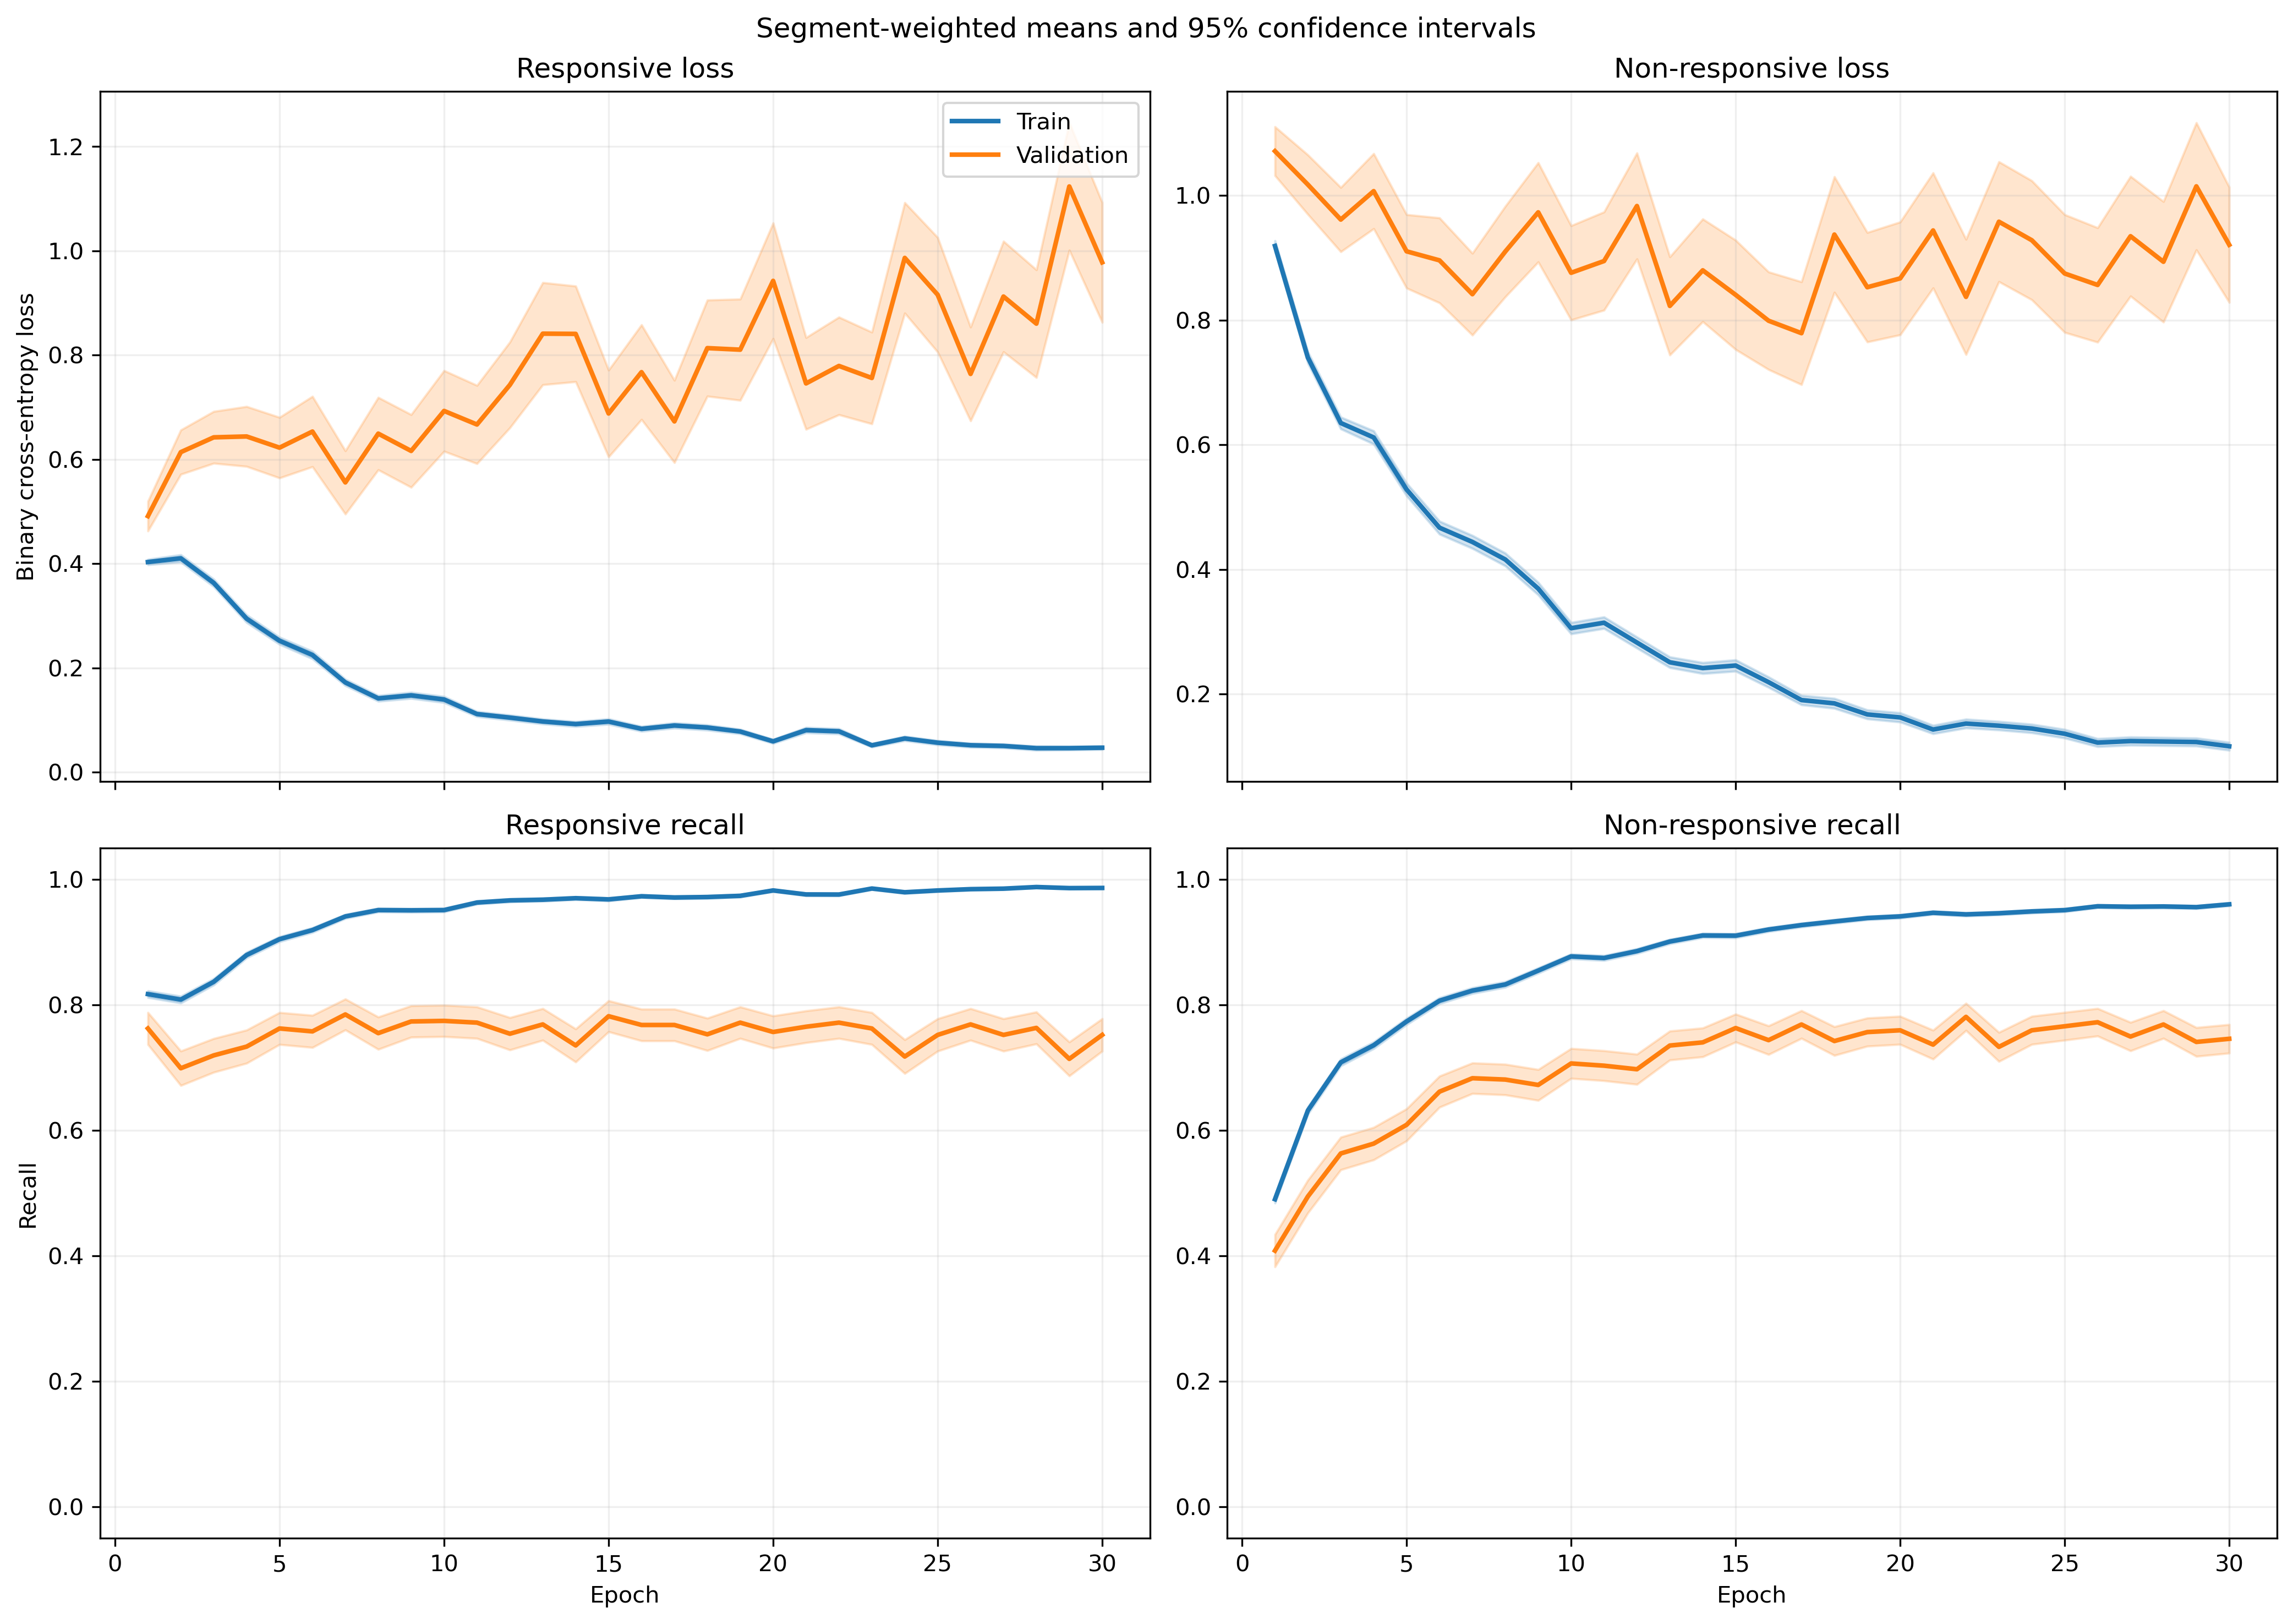

The file beside this chart, header and first rows:
fold, epoch, split, r_loss, r_loss_count, r_loss_sum, r_loss_sum_sq, r_recall, r_recall_count, r_recall_sum, r_recall_sum_sq, nr_loss, nr_loss_count, nr_loss_sum, nr_loss_sum_sq, nr_recall, nr_recall_count, nr_recall_sum, nr_recall_sum_sq
1, 1, train, 0.4425, 1063, 470.4, 354.7, 0.7987, 1063, 849.0, 849.0, 0.8328, 1401, 1167, 1504, 0.5196, 1401, 728.0, 728.0
1, 1, validation, 0.1592, 10, 1.592, 0.3747, 1.0, 10, 10.0, 10.0, , 0, 0.0, 0.0, , 0, 0.0, 0.0
1, 2, train, 0.4267, 1063, 453.6, 422.8, 0.8156, 1063, 867.0, 867.0, 0.6499, 1401, 910.5, 1171, 0.6545, 1401, 917.0, 917.0
1, 2, validation, 0.1295, 10, 1.295, 0.2422, 1.0, 10, 10.0, 10.0, , 0, 0.0, 0.0, , 0, 0.0, 0.0
1, 3, train, 0.3691, 1063, 392.4, 589.2, 0.8504, 1063, 904.0, 904.0, 0.6608, 1401, 925.7, 1856, 0.7102, 1401, 995.0, 995.0
1, 3, validation, 0.06131, 10, 0.6131, 0.0648, 1.0, 10, 10.0, 10.0, , 0, 0.0, 0.0, , 0, 0.0, 0.0
1, 4, train, 0.2812, 1063, 298.9, 403.2, 0.8946, 1063, 951.0, 951.0, 0.5367, 1401, 751.9, 1553, 0.7759, 1401, 1087, 1087
1, 4, validation, 0.0487, 10, 0.487, 0.03717, 1.0, 10, 10.0, 10.0, , 0, 0.0, 0.0, , 0, 0.0, 0.0
1, 5, train, 0.3733, 1063, 396.8, 699.6, 0.8382, 1063, 891.0, 891.0, 0.4392, 1401, 615.3, 1391, 0.8351, 1401, 1170, 1170
1, 5, validation, 0.1337, 10, 1.337, 0.7008, 0.9, 10, 9.0, 9.0, , 0, 0.0, 0.0, , 0, 0.0, 0.0
1, 6, train, 0.2759, 1063, 293.3, 565.5, 0.9003, 1063, 957.0, 957.0, 0.3839, 1401, 537.8, 1110, 0.8344, 1401, 1169, 1169
1, 6, validation, 0.1229, 10, 1.229, 0.8155, 0.9, 10, 9.0, 9.0, , 0, 0.0, 0.0, , 0, 0.0, 0.0
1, 7, train, 0.1493, 1063, 158.7, 180.1, 0.9473, 1063, 1007, 1007, 0.4169, 1401, 584.1, 1266, 0.8251, 1401, 1156, 1156
1, 7, validation, 0.02883, 10, 0.2883, 0.01684, 1.0, 10, 10.0, 10.0, , 0, 0.0, 0.0, , 0, 0.0, 0.0
1, 8, train, 0.1167, 1063, 124, 139.9, 0.9614, 1063, 1022, 1022, 0.4734, 1401, 663.2, 1304, 0.803, 1401, 1125, 1125
1, 8, validation, 0.0242, 10, 0.242, 0.009821, 1.0, 10, 10.0, 10.0, , 0, 0.0, 0.0, , 0, 0.0, 0.0
1, 9, train, 0.287, 1063, 305.1, 620.6, 0.8909, 1063, 947.0, 947.0, 0.3568, 1401, 499.9, 1083, 0.8558, 1401, 1199, 1199
1, 9, validation, 0.1938, 10, 1.938, 3.223, 0.9, 10, 9.0, 9.0, , 0, 0.0, 0.0, , 0, 0.0, 0.0
1, 10, train, 0.1576, 1063, 167.5, 339.7, 0.9473, 1063, 1007, 1007, 0.217, 1401, 304, 695.9, 0.9115, 1401, 1277, 1277
1, 10, validation, 0.02202, 10, 0.2202, 0.01001, 1.0, 10, 10.0, 10.0, , 0, 0.0, 0.0, , 0, 0.0, 0.0
1, 11, train, 0.08045, 1063, 85.52, 66.02, 0.9765, 1063, 1038, 1038, 0.3452, 1401, 483.6, 994.3, 0.8594, 1401, 1204, 1204
1, 11, validation, 0.03095, 10, 0.3095, 0.02672, 1.0, 10, 10.0, 10.0, , 0, 0.0, 0.0, , 0, 0.0, 0.0
1, 12, train, 0.1662, 1063, 176.7, 300.8, 0.9398, 1063, 999.0, 999.0, 0.1696, 1401, 237.7, 453.7, 0.9286, 1401, 1301, 1301
1, 12, validation, 0.01457, 10, 0.1457, 0.006898, 1.0, 10, 10.0, 10.0, , 0, 0.0, 0.0, , 0, 0.0, 0.0
1, 13, train, 0.08845, 1063, 94.02, 130.6, 0.969, 1063, 1030, 1030, 0.1793, 1401, 251.2, 580.9, 0.9329, 1401, 1307, 1307
1, 13, validation, 0.01113, 10, 0.1113, 0.002462, 1.0, 10, 10.0, 10.0, , 0, 0.0, 0.0, , 0, 0.0, 0.0
1, 14, train, 0.07483, 1063, 79.54, 128.9, 0.9737, 1063, 1035, 1035, 0.2434, 1401, 341.1, 1166, 0.9251, 1401, 1296, 1296
1, 14, validation, 0.006778, 10, 0.06778, 0.0015, 1.0, 10, 10.0, 10.0, , 0, 0.0, 0.0, , 0, 0.0, 0.0
1, 15, train, 0.1079, 1063, 114.7, 221.8, 0.9652, 1063, 1026, 1026, 0.1334, 1401, 186.9, 490.6, 0.9586, 1401, 1343, 1343
1, 15, validation, 0.01527, 10, 0.1527, 0.01122, 1.0, 10, 10.0, 10.0, , 0, 0.0, 0.0, , 0, 0.0, 0.0
1, 16, train, 0.1229, 1063, 130.6, 196.8, 0.9548, 1063, 1015, 1015, 0.1489, 1401, 208.6, 474.5, 0.9536, 1401, 1336, 1336
1, 16, validation, 0.01845, 10, 0.1845, 0.009531, 1.0, 10, 10.0, 10.0, , 0, 0.0, 0.0, , 0, 0.0, 0.0
1, 17, train, 0.04879, 1063, 51.87, 68.69, 0.9878, 1063, 1050, 1050, 0.2611, 1401, 365.8, 837.4, 0.9001, 1401, 1261, 1261
1, 17, validation, 0.0165, 10, 0.165, 0.008757, 1.0, 10, 10.0, 10.0, , 0, 0.0, 0.0, , 0, 0.0, 0.0
1, 18, train, 0.07582, 1063, 80.59, 92.59, 0.9774, 1063, 1039, 1039, 0.1143, 1401, 160.1, 290.8, 0.9557, 1401, 1339, 1339
1, 18, validation, 0.01917, 10, 0.1917, 0.01366, 1.0, 10, 10.0, 10.0, , 0, 0.0, 0.0, , 0, 0.0, 0.0
1, 19, train, 0.1119, 1063, 118.9, 179.6, 0.9577, 1063, 1018, 1018, 0.1311, 1401, 183.6, 395.5, 0.9493, 1401, 1330, 1330
1, 19, validation, 0.01513, 10, 0.1513, 0.009825, 1.0, 10, 10.0, 10.0, , 0, 0.0, 0.0, , 0, 0.0, 0.0
1, 20, train, 0.06919, 1063, 73.54, 163.3, 0.9821, 1063, 1044, 1044, 0.1534, 1401, 214.9, 585.5, 0.9422, 1401, 1320, 1320
1, 20, validation, 0.005315, 10, 0.05315, 0.001207, 1.0, 10, 10.0, 10.0, , 0, 0.0, 0.0, , 0, 0.0, 0.0
1, 21, train, 0.1209, 1063, 128.5, 239.4, 0.9605, 1063, 1021, 1021, 0.08402, 1401, 117.7, 211.8, 0.9615, 1401, 1347, 1347
1, 21, validation, 0.03813, 10, 0.3813, 0.05297, 1.0, 10, 10.0, 10.0, , 0, 0.0, 0.0, , 0, 0.0, 0.0
1, 22, train, 0.08345, 1063, 88.71, 142.7, 0.9708, 1063, 1032, 1032, 0.1155, 1401, 161.8, 381.5, 0.9586, 1401, 1343, 1343
1, 22, validation, 0.01097, 10, 0.1097, 0.004609, 1.0, 10, 10.0, 10.0, , 0, 0.0, 0.0, , 0, 0.0, 0.0
1, 23, train, 0.1293, 1063, 137.5, 205.3, 0.9567, 1063, 1017, 1017, 0.0629, 1401, 88.12, 156.5, 0.9772, 1401, 1369, 1369
1, 23, validation, 0.01938, 10, 0.1938, 0.01124, 1.0, 10, 10.0, 10.0, , 0, 0.0, 0.0, , 0, 0.0, 0.0
1, 24, train, 0.08445, 1063, 89.77, 100.8, 0.9746, 1063, 1036, 1036, 0.1317, 1401, 184.5, 404.8, 0.9522, 1401, 1334, 1334
1, 24, validation, 0.01246, 10, 0.1246, 0.00596, 1.0, 10, 10.0, 10.0, , 0, 0.0, 0.0, , 0, 0.0, 0.0
1, 25, train, 0.09356, 1063, 99.45, 185.8, 0.9671, 1063, 1028, 1028, 0.121, 1401, 169.5, 405, 0.9565, 1401, 1340, 1340
1, 25, validation, 0.00506, 10, 0.0506, 0.0006793, 1.0, 10, 10.0, 10.0, , 0, 0.0, 0.0, , 0, 0.0, 0.0
1, 26, train, 0.05933, 1063, 63.06, 129.1, 0.9802, 1063, 1042, 1042, 0.1365, 1401, 191.2, 614.7, 0.9572, 1401, 1341, 1341
1, 26, validation, 0.008065, 10, 0.08065, 0.003626, 1.0, 10, 10.0, 10.0, , 0, 0.0, 0.0, , 0, 0.0, 0.0
1, 27, train, 0.05717, 1063, 60.78, 72.45, 0.9821, 1063, 1044, 1044, 0.1974, 1401, 276.6, 663.5, 0.9193, 1401, 1288, 1288
1, 27, validation, 0.01002, 10, 0.1002, 0.004389, 1.0, 10, 10.0, 10.0, , 0, 0.0, 0.0, , 0, 0.0, 0.0
1, 28, train, 0.02335, 1063, 24.82, 4.929, 0.9981, 1063, 1061, 1061, 0.1378, 1401, 193, 304.5, 0.95, 1401, 1331, 1331
1, 28, validation, 0.01053, 10, 0.1053, 0.003714, 1.0, 10, 10.0, 10.0, , 0, 0.0, 0.0, , 0, 0.0, 0.0
1, 29, train, 0.02348, 1063, 24.96, 25.05, 0.9944, 1063, 1057, 1057, 0.135, 1401, 189.1, 486.3, 0.9543, 1401, 1337, 1337
1, 29, validation, 0.2476, 10, 2.476, 5.776, 0.9, 10, 9.0, 9.0, , 0, 0.0, 0.0, , 0, 0.0, 0.0
1, 30, train, 0.01988, 1063, 21.14, 9.496, 0.9962, 1063, 1059, 1059, 0.1127, 1401, 158, 399.5, 0.9615, 1401, 1347, 1347
1, 30, validation, 0.004129, 10, 0.04129, 0.0005409, 1.0, 10, 10.0, 10.0, , 0, 0.0, 0.0, , 0, 0.0, 0.0
... 1,140 more rows
